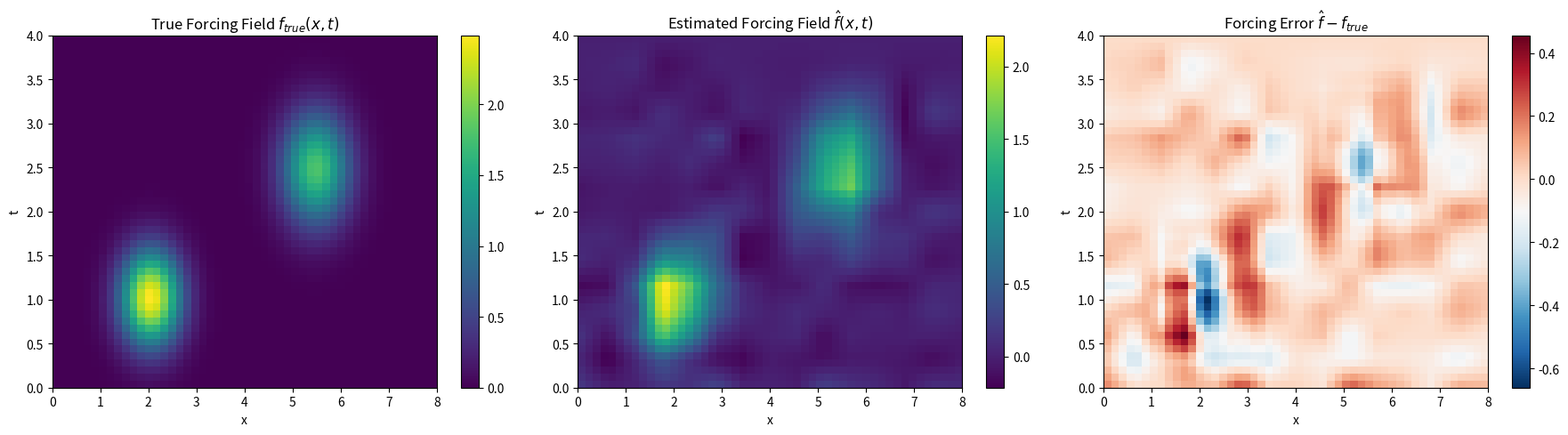
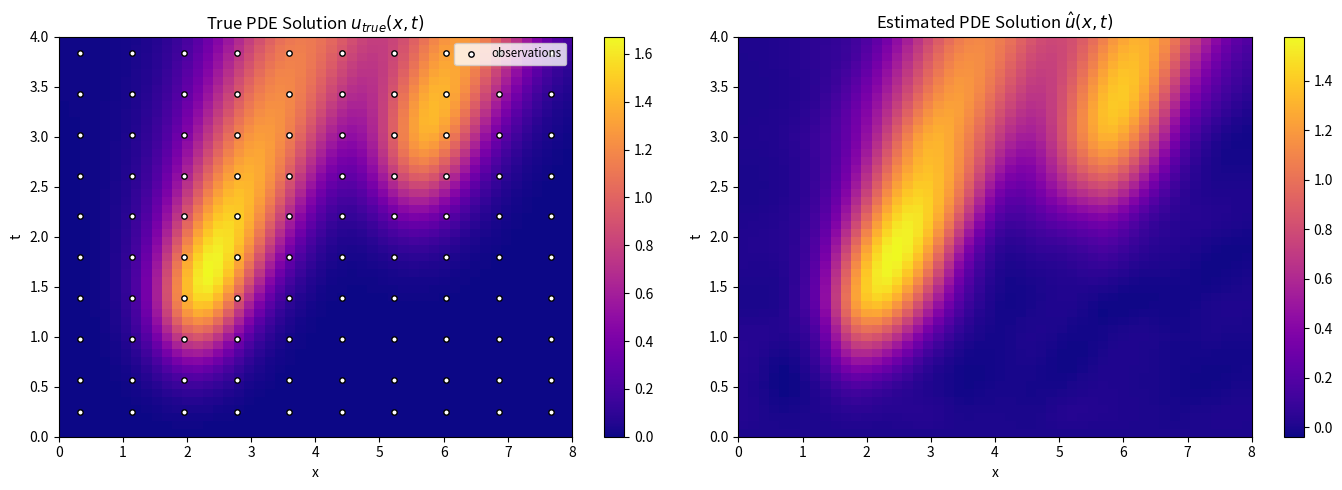

Reproduce these figures in Python, in order.
import numpy as np
import matplotlib.pyplot as plt
from scipy.interpolate import RegularGridInterpolator

np.random.seed(42)

# Grid setup
Nx, Nt = 50, 50
Lx, T = 8.0, 4.0
dx = Lx/(Nx-1)
dt = T/(Nt-1)

x_grid = np.linspace(0, Lx, Nx)
t_grid = np.linspace(0, T, Nt)
XX, TT = np.meshgrid(x_grid, t_grid)

# True parameters
p1_true, p2_true = 0.6, 0.08
sigma_obs = 0.02
sigma2 = sigma_obs**2

# True forcing field
f_true = (
    2.5*np.exp(-((XX-2.0)**2)/0.4 - ((TT-1.0)**2)/0.3)
    + 1.8*np.exp(-((XX-5.5)**2)/0.5 - ((TT-2.5)**2)/0.4)
)

# Build system matrix
def build_A(p1, p2):
    A = np.eye(Nx)

    # Advection
    for j in range(1, Nx):
        A[j, j]   -= dt*p1/dx
        A[j, j-1] += dt*p1/dx

    A[0, 0] -= dt*p1/dx
    A[0, 1] += dt*p1/dx

    # Diffusion
    for j in range(1, Nx-1):
        A[j, j-1] += dt*p2/dx**2
        A[j, j]   -= 2*dt*p2/dx**2
        A[j, j+1] += dt*p2/dx**2

    A[0, 0]     -= dt*p2/dx**2
    A[0, 1]     += dt*p2/dx**2
    A[-1, -1]   -= dt*p2/dx**2
    A[-1, -2]   += dt*p2/dx**2

    return A

# Forward solver
def forward_solve(f_field, p1, p2):
    A = build_A(p1, p2)
    u = np.zeros((Nt, Nx))
    for n in range(Nt-1):
        u[n+1] = A @ u[n] + dt * f_field[n]
    return u

# Adjoint solver
def adjoint_solve(p1, p2, xi, ti):
    A = build_A(p1, p2)
    w = np.zeros((Nt, Nx))
    if ti == 0:
        return w
    w[ti-1, xi] = 1.0
    for n in range(ti-1, 0, -1):
        w[n-1] = A.T @ w[n]
    return w

# Generate true data
u_true = forward_solve(f_true, p1_true, p2_true)

# Coarse parametrization of f
Nfx, Nft = 15, 15
xf = np.linspace(0, Lx, Nfx)
tf = np.linspace(0, T, Nft)
XXf, TTf = np.meshgrid(xf, tf)

M = Nfx * Nft  # number of parameters

def q_to_f(q_vec):
    Q = q_vec.reshape(Nft, Nfx)
    interp = RegularGridInterpolator(
        (tf, xf), Q, method='linear',
        bounds_error=False, fill_value=0
    )
    pts = np.stack([TT.ravel(), XX.ravel()], axis=1)
    return interp(pts).reshape(Nt, Nx)

# Build interpolation matrix B
B = np.zeros((Nt*Nx, M))
for m in range(M):
    e_m = np.zeros(M)
    e_m[m] = 1.0
    B[:, m] = q_to_f(e_m).ravel()

print(f"B shape: {B.shape}, B range: [{B.min():.3f},{B.max():.3f}]")

q_ls = np.linalg.lstsq(B, f_true.ravel(), rcond=None)[0]
f_approx = (B @ q_ls).reshape(Nt, Nx)

print(f"Bilinear interp MSE: {np.mean((f_approx - f_true)**2):.5f}")
print(f"||q_ls||: {np.linalg.norm(q_ls):.4f}")
print(f"q_ls range: [{q_ls.min():.3f},{q_ls.max():.3f}]")
print(f"f_true range: [{f_true.min():.3f},{f_true.max():.3f}]")

n_sx, n_st = 10, 10
sx_idx = np.linspace(2, Nx-3, n_sx, dtype=int)
st_idx = np.linspace(3, Nt-3, n_st, dtype=int)

obs_xi, obs_ti = np.meshgrid(sx_idx, st_idx)
obs_xi = obs_xi.ravel()
obs_ti = obs_ti.ravel()

n_obs = len(obs_xi)
z = u_true[obs_ti, obs_xi] + sigma_obs * np.random.randn(n_obs)

Phi = np.zeros((n_obs, M))
for i in range(n_obs):
    w = adjoint_solve(p1_true, p2_true, obs_xi[i], obs_ti[i])
    Phi[i] = dt * (w.ravel() @ B)

print(f"\nPhi range: [{Phi.min():.4f},{Phi.max():.4f}]")

tau2 = (q_ls @ q_ls) / M
print(f"tau2: {tau2:.4f}")

# Posterior
A_post = (1/sigma2)*Phi.T @ Phi + (1/tau2)*np.eye(M)
Sn = np.linalg.inv(A_post)
mu_n = (1/sigma2) * Sn @ Phi.T @ z

f_hat = (B @ mu_n).reshape(Nt, Nx)

print(f"\nf_hat range: [{f_hat.min():.3f},{f_hat.max():.3f}]")
print(f"f_true range: [{f_true.min():.3f},{f_true.max():.3f}]")
print(f"Corr(f_hat,f_true): {np.corrcoef(f_hat.ravel(),f_true.ravel())[0,1]:.4f}")
print(f"MSE(f_hat,f_true): {np.mean((f_hat-f_true)**2):.5f}")

# Q landscape
def build_Phi_post(p1, p2):
    Ph = np.zeros((n_obs, M))
    for i in range(n_obs):
        w = adjoint_solve(p1, p2, obs_xi[i], obs_ti[i])
        Ph[i] = dt * (w.ravel() @ B)

    A_ = (1/sigma2)*Ph.T @ Ph + (1/tau2)*np.eye(M)
    Sn_ = np.linalg.inv(A_)
    mn_ = (1/sigma2) * Sn_ @ Ph.T @ z
    return Ph, mn_, Sn_

mu_p = np.array([0.55, 0.07])
Sp_inv = np.diag([1/0.04, 1/0.003])

def Q_val(Ph, mn, Sn, ph):
    r = z - Ph @ mn
    T1 = -0.5/sigma2 * (r @ r + np.trace(Ph @ Sn @ Ph.T))
    dp = ph - mu_p
    return T1 - 0.5 * dp @ Sp_inv @ dp

print("\nQ vs p1:")
for p1v in [0.01,0.1,0.3,0.6,1.5,10]:
    Ph, mn_, Sn_ = build_Phi_post(p1v, p2_true)
    print(f"  p1={p1v:.1f}: Q={Q_val(Ph, mn_, Sn_, np.array([p1v,p2_true])):.3f}")

print("\nQ vs p2:")
for p2v in [0.002,0.06,0.08,0.4,0.6,1.5]:
    Ph, mn_, Sn_ = build_Phi_post(p1_true, p2v)
    print(f"  p2={p2v:.3f}: Q={Q_val(Ph, mn_, Sn_, np.array([p1_true,p2v])):.3f}")

# Estimated PDE solution from the reconstructed forcing field
u_hat = forward_solve(f_hat, p1_true, p2_true)

fig, axes = plt.subplots(1, 3, figsize=(18, 5))

im0 = axes[0].imshow(
    f_true,
    aspect='auto',
    origin='lower',
    extent=[0, Lx, 0, T],
    cmap='viridis'
)
axes[0].set_title('True Forcing Field $f_{true}(x,t)$')
axes[0].set_xlabel('x')
axes[0].set_ylabel('t')
fig.colorbar(im0, ax=axes[0])

im1 = axes[1].imshow(
    f_hat,
    aspect='auto',
    origin='lower',
    extent=[0, Lx, 0, T],
    cmap='viridis'
)
axes[1].set_title('Estimated Forcing Field $\hat{f}(x,t)$')
axes[1].set_xlabel('x')
axes[1].set_ylabel('t')
fig.colorbar(im1, ax=axes[1])

im2 = axes[2].imshow(
    f_hat - f_true,
    aspect='auto',
    origin='lower',
    extent=[0, Lx, 0, T],
    cmap='RdBu_r'
)
axes[2].set_title('Forcing Error $\hat{f} - f_{true}$')
axes[2].set_xlabel('x')
axes[2].set_ylabel('t')
fig.colorbar(im2, ax=axes[2])

plt.tight_layout()
plt.show()

fig, axes = plt.subplots(1, 2, figsize=(14, 5))

im0 = axes[0].imshow(
    u_true,
    aspect='auto',
    origin='lower',
    extent=[0, Lx, 0, T],
    cmap='plasma'
)
axes[0].scatter(x_grid[obs_xi], t_grid[obs_ti], c='white', s=15, edgecolor='black', label='observations')
axes[0].set_title('True PDE Solution $u_{true}(x,t)$')
axes[0].set_xlabel('x')
axes[0].set_ylabel('t')
axes[0].legend(loc='upper right', fontsize='small')
fig.colorbar(im0, ax=axes[0])

im1 = axes[1].imshow(
    u_hat,
    aspect='auto',
    origin='lower',
    extent=[0, Lx, 0, T],
    cmap='plasma'
)
axes[1].set_title('Estimated PDE Solution $\hat{u}(x,t)$')
axes[1].set_xlabel('x')
axes[1].set_ylabel('t')
fig.colorbar(im1, ax=axes[1])

plt.tight_layout()
plt.show()
